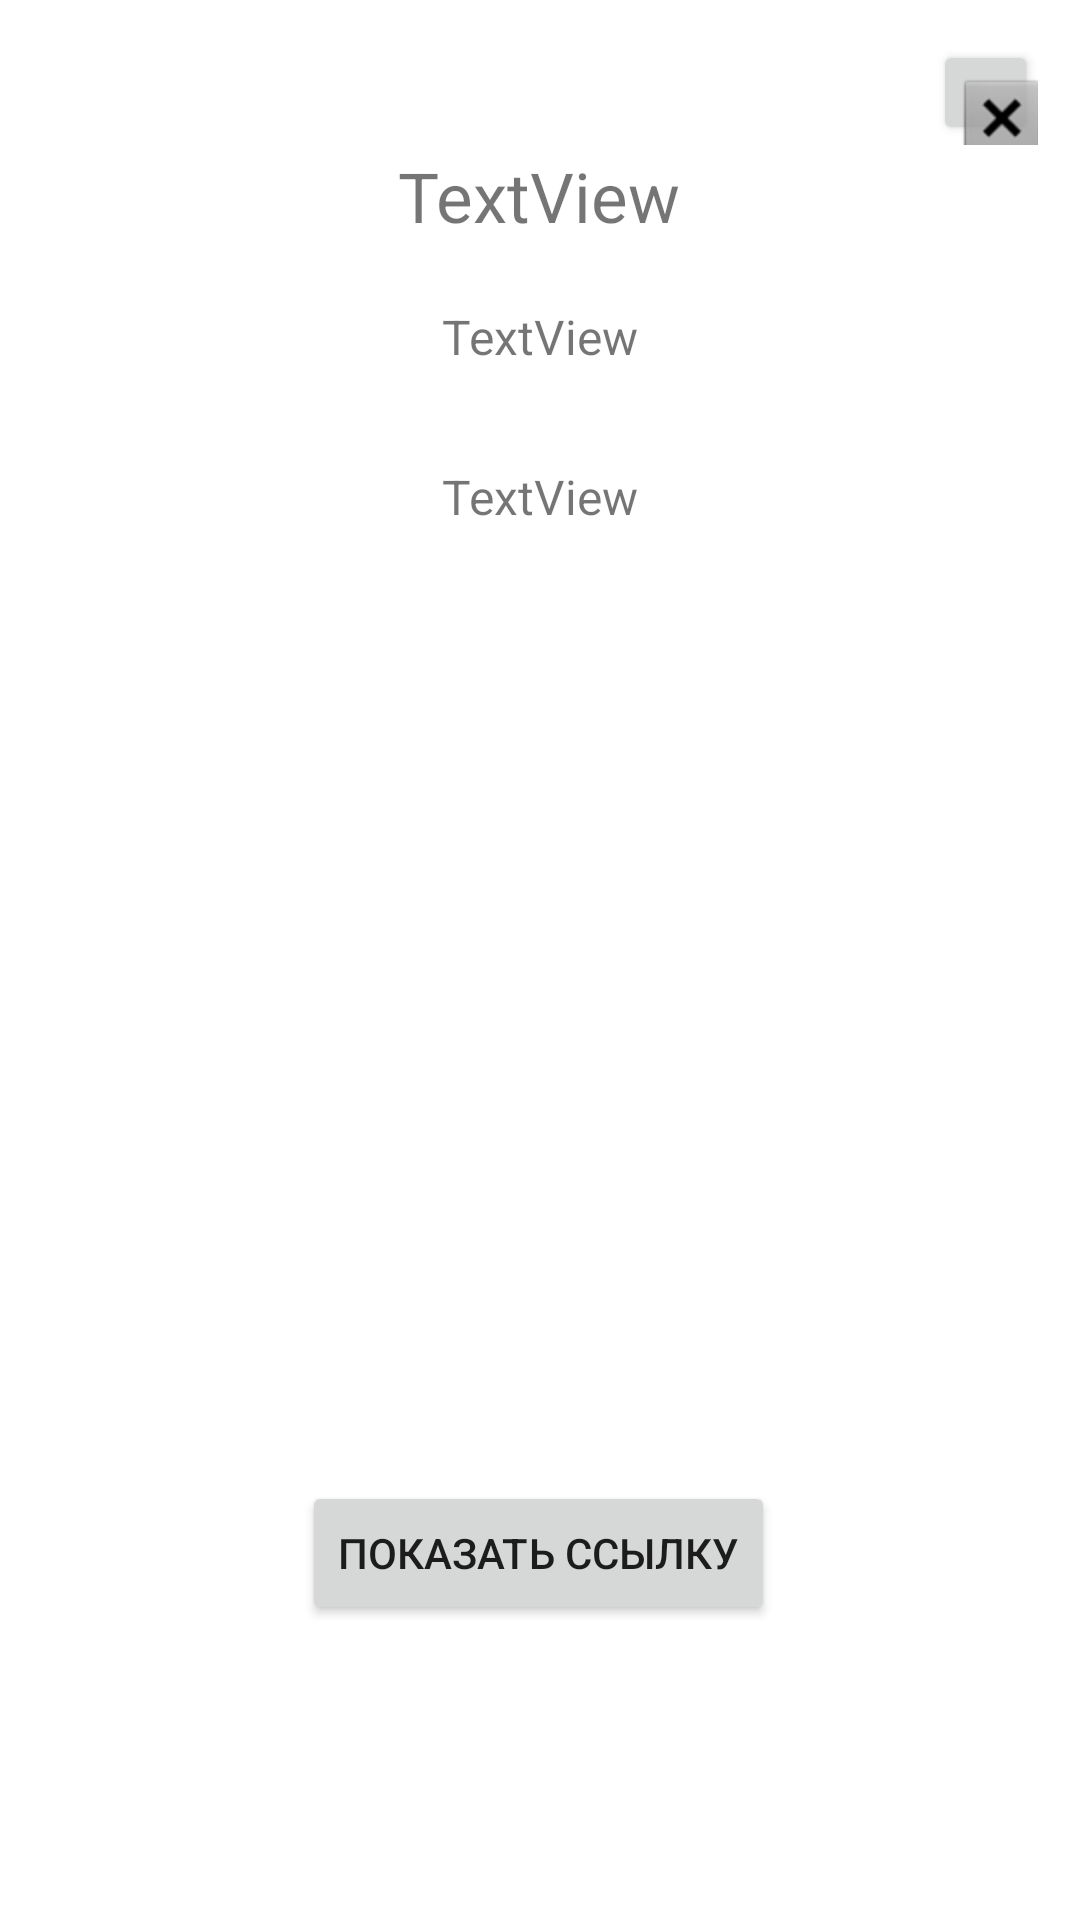

This screen was rendered from an Android layout file. Write that file and the resources it references.
<!-- AndroidManifest.xml: application theme Theme.Year_project_pollapp -->
<!-- res/layout/activity_math_dop_forma.xml -->
<?xml version="1.0" encoding="utf-8"?>
<androidx.constraintlayout.widget.ConstraintLayout xmlns:android="http://schemas.android.com/apk/res/android"
    xmlns:app="http://schemas.android.com/apk/res-auto"
    xmlns:tools="http://schemas.android.com/tools"
    android:layout_width="match_parent"
    android:layout_height="match_parent"
    tools:context=".math_dop_forma">

    <TextView
        android:id="@+id/tv_3_zag"
        android:layout_width="wrap_content"
        android:layout_height="wrap_content"
        android:gravity="center_vertical"
        android:text="TextView"
        android:textSize="16sp"
        app:layout_constraintBottom_toBottomOf="parent"
        app:layout_constraintEnd_toEndOf="parent"
        app:layout_constraintStart_toStartOf="parent"
        app:layout_constraintTop_toTopOf="parent"
        app:layout_constraintVertical_bias="0.25" />

    <TextView
        android:id="@+id/tv_2_zag"
        android:layout_width="280dp"
        android:layout_height="23dp"
        android:text="TextView"
        android:gravity="center"
        android:textSize="16sp"
        app:layout_constraintBottom_toBottomOf="parent"
        app:layout_constraintEnd_toEndOf="parent"
        app:layout_constraintHorizontal_bias="0.496"
        app:layout_constraintStart_toStartOf="parent"
        app:layout_constraintTop_toTopOf="parent"
        app:layout_constraintVertical_bias="0.163" />

    <Button
        android:id="@+id/nazad2"
        android:layout_width="35dp"
        android:layout_height="35dp"
        android:drawableTop="@android:drawable/btn_dialog"

        android:insetLeft="0dp"
        android:insetTop="0dp"
        android:insetRight="0dp"
        android:insetBottom="0dp"
        android:paddingLeft="0dp"
        android:paddingEnd="1dp"

        app:icon="@android:drawable/ic_menu_close_clear_cancel"
        app:iconSize="37dp"
        app:iconTint="#FFFFFF"
        app:layout_constraintBottom_toBottomOf="parent"
        app:layout_constraintEnd_toEndOf="parent"
        app:layout_constraintHorizontal_bias="0.957"
        app:layout_constraintStart_toStartOf="parent"
        app:layout_constraintTop_toTopOf="parent"
        app:layout_constraintVertical_bias="0.022"
        app:strokeColor="#00000000" />

    <TextView
        android:id="@+id/tv_1_zag"
        android:layout_width="wrap_content"
        android:layout_height="wrap_content"
        android:gravity="center"
        android:text="TextView"
        android:textSize="23sp"
        app:layout_constraintBottom_toBottomOf="parent"
        app:layout_constraintEnd_toEndOf="parent"
        app:layout_constraintHorizontal_bias="0.498"
        app:layout_constraintStart_toStartOf="parent"
        app:layout_constraintTop_toTopOf="parent"
        app:layout_constraintVertical_bias="0.082" />

    <Button
        android:id="@+id/bt"
        android:layout_width="wrap_content"
        android:layout_height="wrap_content"
        android:text="Показать ссылку"
        app:layout_constraintBottom_toBottomOf="parent"
        app:layout_constraintEnd_toEndOf="parent"
        app:layout_constraintHorizontal_bias="0.498"
        app:layout_constraintStart_toStartOf="parent"
        app:layout_constraintTop_toTopOf="parent"
        app:layout_constraintVertical_bias="0.834" />
</androidx.constraintlayout.widget.ConstraintLayout>
<!-- resources referenced by this layout -->
<resources>
  <style name="Theme.Year_project_pollapp" parent="Theme.MaterialComponents.DayNight.NoActionBar">
          
          <item name="colorPrimary">#50786E</item>
          <item name="colorPrimaryVariant">#406A60</item> // верх
          <item name="colorOnPrimary">@color/white</item>
          
          <item name="colorSecondary">#684E2F</item>
          <item name="colorSecondaryVariant">#372510</item>
          <item name="colorOnSecondary">#684E2F</item>
          
          <item name="android:statusBarColor" tools:targetApi="l">?attr/colorPrimaryVariant</item>
          
      </style>
  <!-- not gathered from this repository: default colours our renderer supplied (Android Studio template values) -->
  <color name="white">#FFFFFFFF</color>
</resources>
